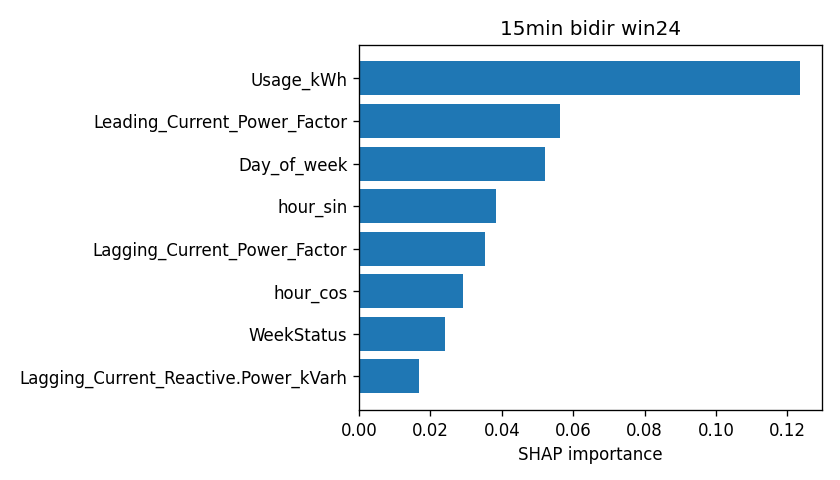

The table this chart was drawn from, first rows:
attr, value
Usage_kWh, 0.1235
Leading_Current_Power_Factor, 0.05617
Day_of_week, 0.05222
hour_sin, 0.0383
Lagging_Current_Power_Factor, 0.03529
hour_cos, 0.02918
WeekStatus, 0.02402
Lagging_Current_Reactive.Power_kVarh, 0.01674
Load_Type, 0.001492
